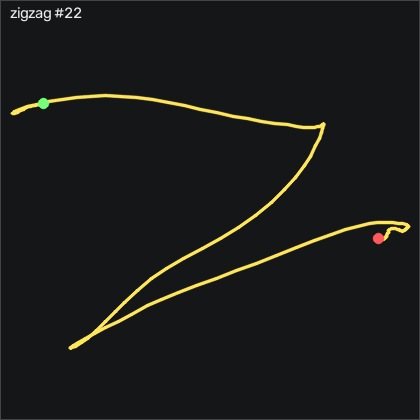

Source data for this figure (header and first rows):
t_s, ax, ay, az, gx, gy, gz, seq
0.00000, -0.914, 0.313, 0.191, -19.86, 2.954, -13.91, 35818
0.01000, -0.9, 0.311, 0.195, -21.54, 2.649, -15.96, 35819
0.02000, -0.883, 0.313, 0.201, -23, 2.771, -18, 35820
0.03100, -0.879, 0.311, 0.208, -24.62, 3.686, -20.22, 35821
0.04000, -0.878, 0.304, 0.21, -26.11, 4.753, -23.21, 35822
0.05000, -0.88, 0.289, 0.221, -27.24, 5.546, -27.39, 35823
0.06000, -0.883, 0.25, 0.236, -28.03, 6.095, -33, 35824
0.07100, -0.872, 0.216, 0.247, -28.07, 6.826, -39, 35825
0.08000, -0.85, 0.199, 0.257, -28.64, 8.107, -42.94, 35826
0.09000, -0.841, 0.214, 0.258, -31.6, 10.51, -41.17, 35827
0.1, -0.819, 0.133, 0.244, -39.1, 14.51, -31.38, 35828
0.11, -0.864, -0.01500, 0.171, -47.33, 21.16, -21.11, 35829
0.12, -1.027, -0.192, 0.07500, -53.1, 28.66, -17.6, 35830
0.13, -1.251, -0.455, 0.04700, -56.42, 30.48, -21.96, 35831
0.14, -1.415, -0.814, 0.06100, -52.55, 21.58, -34.71, 35832
0.15, -1.417, -1.167, 0.128, -35.2, 3.991, -52.79, 35833
0.16, -1.32, -1.444, 0.208, -3.888, -15.19, -70.35, 35834
0.17, -1.217, -1.629, 0.269, 38.86, -29.39, -86.81, 35835
0.18, -1.13, -1.708, 0.28, 87, -38.08, -98.76, 35836
0.19, -1.079, -1.666, 0.26, 134.6, -41.77, -105.1, 35837
0.201, -1.059, -1.581, 0.221, 174.9, -42.56, -98.91, 35838
0.21, -0.986, -1.521, 0.199, 205.1, -42.78, -76.72, 35839
0.22, -0.862, -1.394, 0.136, 227.1, -40.61, -40.29, 35840
0.23, -0.738, -1.233, 0.04900, 241.5, -34.36, 2.978, 35841
0.24, -0.599, -1.119, 0.02200, 249.5, -23.72, 42.73, 35842
0.25, -0.496, -0.944, -0.01100, 256, -8.844, 76.97, 35843
0.26, -0.451, -0.669, -0.08700, 264.3, 8.503, 103.6, 35844
0.27, -0.484, -0.292, -0.148, 271.5, 24.54, 123.6, 35845
0.28, -0.527, -0.03700, -0.2, 274.5, 37.74, 134.9, 35846
0.29, -0.561, 0.127, -0.252, 276.4, 47.77, 139.7, 35847
0.3, -0.602, 0.349, -0.327, 277.6, 55.06, 144.9, 35848
0.31, -0.636, 0.558, -0.449, 276.7, 59.11, 147.1, 35849
0.32, -0.637, 0.739, -0.58, 274.7, 58.53, 141, 35850
0.331, -0.65, 0.983, -0.707, 271, 57.37, 126.4, 35851
0.34, -0.671, 1.222, -0.78, 261.9, 51.8, 104.6, 35852
0.35, -0.747, 1.389, -0.815, 246, 39.91, 78.59, 35853
0.36, -0.723, 1.515, -0.828, 224.3, 32.37, 54.41, 35854
0.371, -0.714, 1.566, -0.826, 197.7, 29.39, 32.4, 35855
0.38, -0.755, 1.602, -0.856, 166.7, 26.76, 18.43, 35856
0.39, -0.771, 1.597, -0.835, 134.2, 18.66, 7.337, 35857
0.4, -0.72, 1.5, -0.79, 103.6, 6.796, -9.096, 35858
0.41, -0.602, 1.372, -0.715, 76.97, -5.308, -24.98, 35859
0.42, -0.525, 1.259, -0.645, 55.53, -10.43, -38.97, 35860
0.43, -0.48, 1.099, -0.589, 39.74, -12.56, -53.91, 35861
0.44, -0.39, 0.943, -0.531, 28.67, -15.7, -65.56, 35862
0.45, -0.257, 0.823, -0.476, 20.38, -13.81, -72.14, 35863
0.46, -0.196, 0.786, -0.427, 14.01, -6.436, -74.13, 35864
0.47, -0.117, 0.784, -0.36, 7.271, -1.283, -73.36, 35865
0.48, -0.03300, 0.796, -0.299, 0.01357, 9.723, -71.44, 35866
0.49, 0.06300, 0.815, -0.271, -7.272, 25.21, -69.46, 35867
0.501, 0.199, 0.879, -0.316, -14.62, 44.51, -66.35, 35868
0.51, 0.307, 1.012, -0.399, -24.35, 69.17, -60.89, 35869
0.52, 0.34, 1.199, -0.499, -39.16, 98.53, -54.07, 35870
0.53, 0.294, 1.37, -0.619, -59.99, 130.5, -51.87, 35871
0.541, 0.167, 1.5, -0.751, -85.6, 161.6, -58.09, 35872
0.55, 0.04500, 1.588, -0.875, -115.2, 185.1, -70.8, 35873
0.56, -0.07700, 1.656, -1.002, -149.4, 202.5, -85.07, 35874
0.57, -0.186, 1.679, -1.136, -187.6, 215.9, -101.1, 35875
0.58, -0.352, 1.503, -1.278, -228, 221.7, -122.1, 35876
0.59, -0.58, 1.129, -1.34, -264.7, 215.4, -143.8, 35877
... 80 more rows
